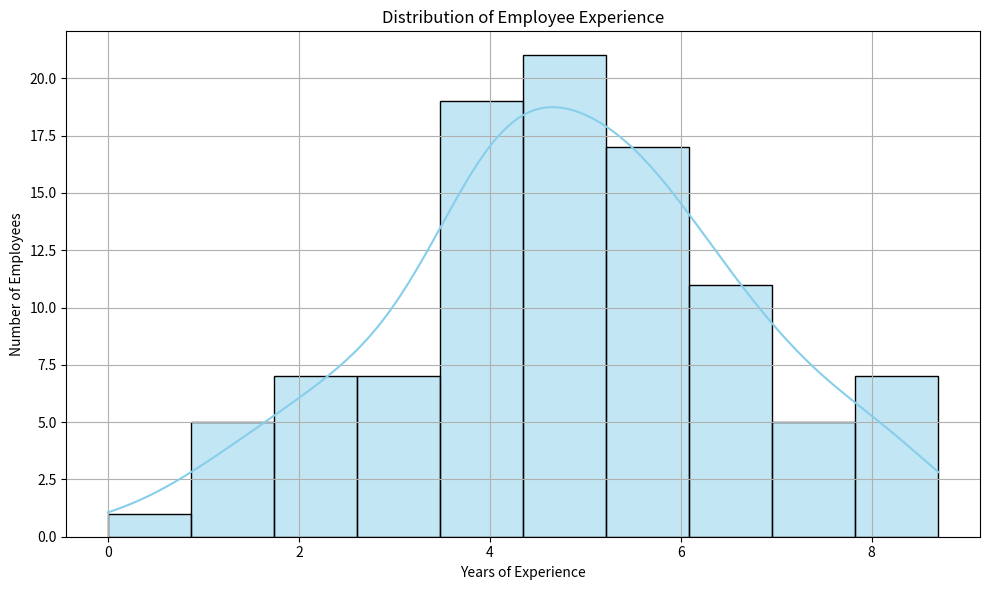

Write the Python code that produced this figure.
import numpy as np
import pandas as pd
import matplotlib.pyplot as plt
import seaborn as sns

# Create a sample dataset
np.random.seed(42)
experience = np.round(np.random.normal(loc=5, scale=2, size=100), 1)  # Avg 5 years
experience = np.clip(experience, 0, None)  # No negative values
salary = 30000 + experience * 8000 + np.random.normal(0, 5000, 100)  # Add noise to salary

# Create DataFrame
sample_df = pd.DataFrame({
    "Experience (Years)": experience,
    "Salary": salary
})

# Plot the distribution of experience
plt.figure(figsize=(10, 6))
sns.histplot(sample_df["Experience (Years)"], bins=10, kde=True, color='skyblue')
plt.title("Distribution of Employee Experience")
plt.xlabel("Years of Experience")
plt.ylabel("Number of Employees")
plt.grid(True)
plt.tight_layout()
plt.show()
